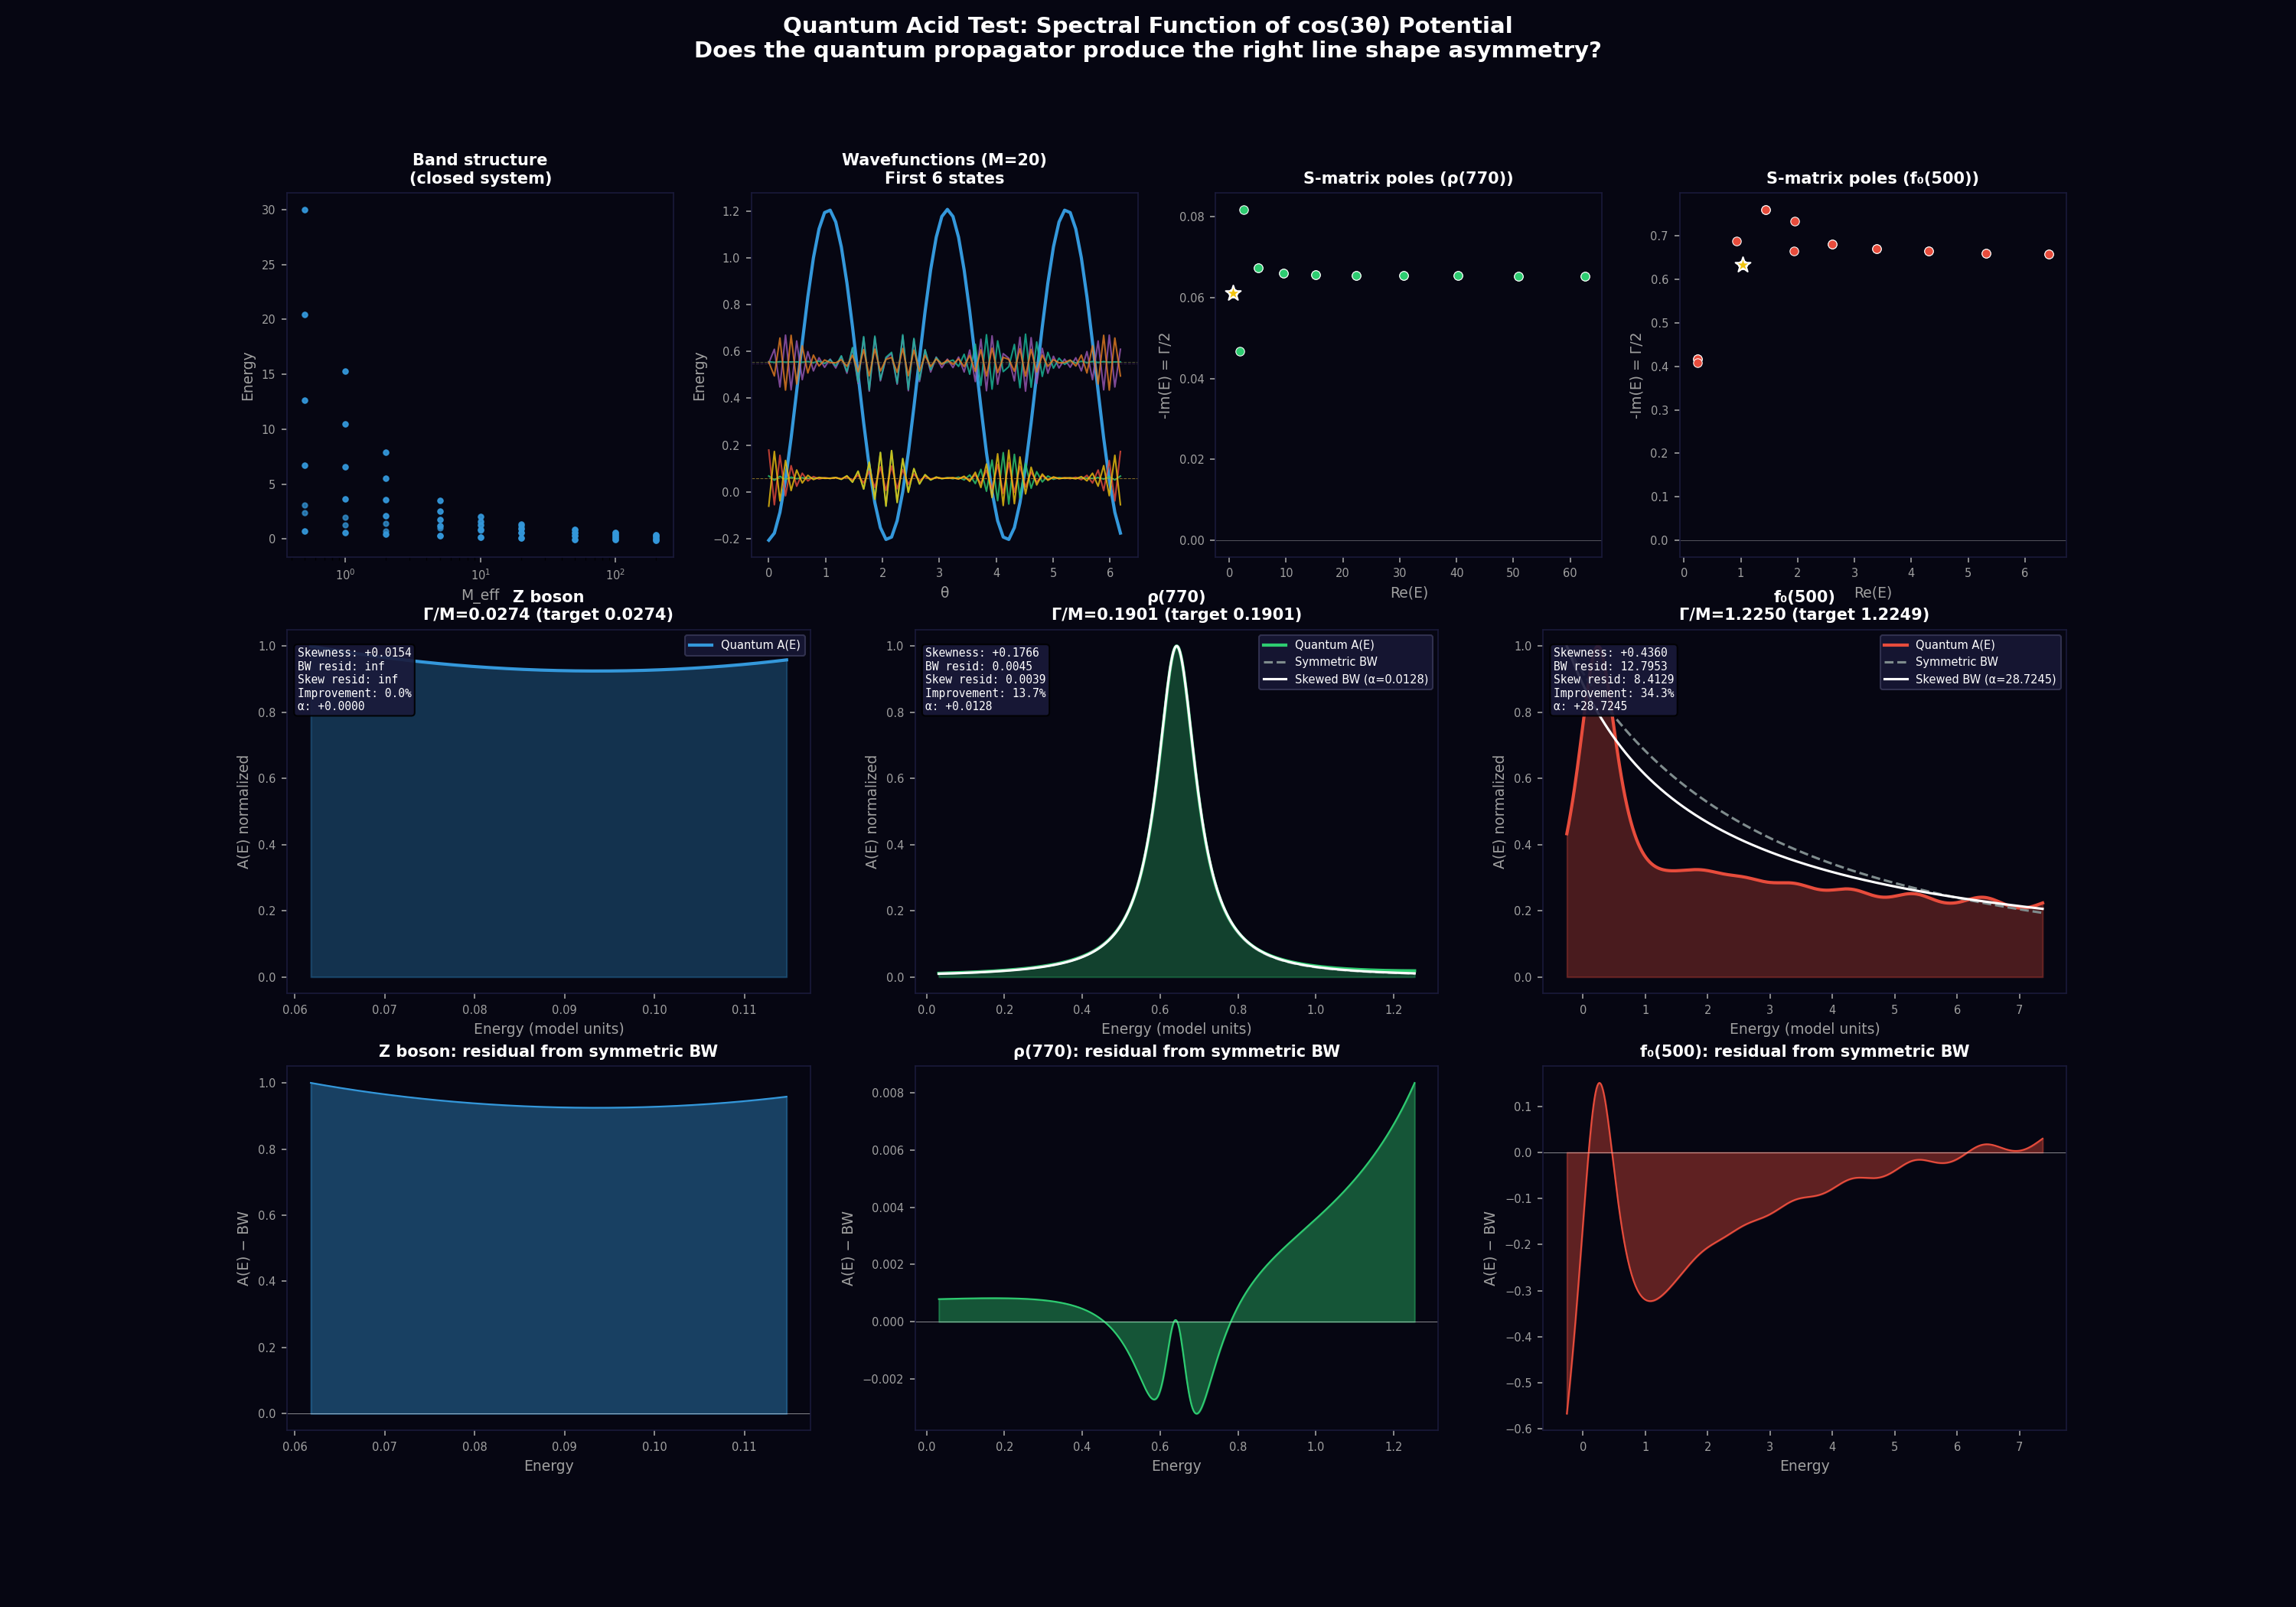

Write Python code to recreate this figure.
#!/usr/bin/env python3
"""
QUANTUM ACID TEST: Schrödinger equation in cos(3θ) potential.

Instead of a classical damped oscillator, we solve the quantum problem:
  H = -(1/2M) d²/dθ² + V(θ)
  V(θ) = V₀ [1/2 - (√2/2) cos(3θ)]

The spectral function A(E) = -Im[G(E)]/π is the CORRECT line shape
prediction, not the classical dwell-time distribution.

Optimized for speed: N=64 grid (plenty for a smooth periodic potential),
targeted parameter search instead of brute-force sweep.
"""

import numpy as np
from scipy import linalg
from scipy.optimize import curve_fit, minimize
import matplotlib
matplotlib.use('Agg')
import matplotlib.pyplot as plt

# ══════════════════════════════════════════════════════════════════════
# PART 1: Quantum Hamiltonian in cos(3θ) potential
# ══════════════════════════════════════════════════════════════════════

N_GRID = 64  # sufficient for smooth cos(3θ)

def build_hamiltonian(M_eff, V0, gamma=0.0, N=N_GRID):
    """Build H on a ring with periodic BCs. Returns H, theta, V."""
    dtheta = 2 * np.pi / N
    theta = np.linspace(0, 2*np.pi, N, endpoint=False)
    V = V0 * (0.5 - (np.sqrt(2)/2) * np.cos(3*theta))

    # Kinetic: second derivative via circulant finite differences
    diag_main = np.full(N, 2.0 / (2*M_eff*dtheta**2))
    diag_off = np.full(N-1, -1.0 / (2*M_eff*dtheta**2))
    T = np.diag(diag_main) - np.diag(diag_off, 1) - np.diag(diag_off, -1)
    # Periodic BCs
    T[0, -1] = -1.0 / (2*M_eff*dtheta**2)
    T[-1, 0] = -1.0 / (2*M_eff*dtheta**2)

    H = T + np.diag(V)

    if gamma > 0:
        V_norm = (V - V.min()) / (V.max() - V.min() + 1e-30)
        W = gamma * (0.3 + 0.7 * V_norm)
        H = H.astype(complex) - 1j * np.diag(W)

    return H, theta, V


def get_resonances(M_eff, V0, gamma):
    """Get complex eigenvalues → resonance (mass, width, Γ/M) list."""
    H, _, _ = build_hamiltonian(M_eff, V0, gamma)
    evals = linalg.eigvals(H) if np.iscomplexobj(H) else linalg.eigvalsh(H).astype(complex)
    evals = evals[np.argsort(np.real(evals))]
    results = []
    for E in evals:
        m = np.real(E)
        w = -2*np.imag(E)
        if m > 0 and w > 0:
            results.append((m, w, w/m))
    return results


def spectral_function(H, E_range, well_idx):
    """Local spectral function A(E,θ₀) via eigendecomposition."""
    evals, evecs = linalg.eig(H) if np.iscomplexobj(H) else (
        linalg.eigh(H)[0].astype(complex), linalg.eigh(H)[1])
    eps = 5e-4
    weights = np.abs(evecs[well_idx, :])**2
    A = np.zeros(len(E_range))
    for j, E in enumerate(E_range):
        A[j] = -np.imag(np.sum(weights / (E - evals + 1j*eps))) / np.pi
    return A


# ══════════════════════════════════════════════════════════════════════
# PART 2: BW fitting functions
# ══════════════════════════════════════════════════════════════════════

def breit_wigner(E, E0, gamma, A=1.0):
    return A * (gamma/2)**2 / ((E - E0)**2 + (gamma/2)**2)

def breit_wigner_skewed(E, E0, gamma, A, alpha):
    bw = (gamma/2)**2 / ((E - E0)**2 + (gamma/2)**2)
    return A * bw * (1 + alpha * (E - E0) / gamma)


# ══════════════════════════════════════════════════════════════════════
# PART 3: Smart parameter search for each target Γ/M
# ══════════════════════════════════════════════════════════════════════

print("=" * 72)
print("QUANTUM ACID TEST: Schrödinger Equation in cos(3θ)")
print("=" * 72)

V0 = 1.0
target_gm = {
    'Z boson': 2495.2/91187.6,   # 0.0274
    'ρ(770)': 147.4/775.26,      # 0.190
    'f₀(500)': 550.0/449.0,      # 1.225
}
colors = {'Z boson': '#3498db', 'ρ(770)': '#2ecc71', 'f₀(500)': '#e74c3c'}

print("\nPhase 1: Targeted parameter search (M_eff, γ) for each particle...")
print("-" * 72)

best_params = {}

for name, tgm in target_gm.items():
    print(f"\n  {name}: target Γ/M = {tgm:.4f}")

    def objective(log_params):
        lM, lg = log_params
        M_eff = 10**lM
        gamma = 10**lg
        try:
            res = get_resonances(M_eff, V0, gamma)
            if len(res) == 0:
                return 100.0
            # Find resonance closest to target Γ/M
            diffs = [abs(r[2] - tgm) for r in res[:8]]
            return min(diffs)
        except Exception:
            return 100.0

    # Coarse grid search first (10×10 = 100 evals, fast at N=64)
    best_val = np.inf
    best_lM, best_lg = 1.0, -2.0
    for lM in np.linspace(-0.5, 2.5, 10):
        for lg in np.linspace(-4, 0.5, 10):
            v = objective([lM, lg])
            if v < best_val:
                best_val = v
                best_lM, best_lg = lM, lg

    # Refine with Nelder-Mead
    result = minimize(objective, [best_lM, best_lg], method='Nelder-Mead',
                      options={'xatol': 0.01, 'fatol': 1e-5, 'maxiter': 100})
    M_eff = 10**result.x[0]
    gamma = 10**result.x[1]

    res = get_resonances(M_eff, V0, gamma)
    if len(res) == 0:
        print(f"    NO RESONANCES FOUND")
        best_params[name] = None
        continue

    # Pick the resonance closest to target
    best_res = min(res[:8], key=lambda r: abs(r[2] - tgm))
    print(f"    Found: M_eff={M_eff:.4f}, γ={gamma:.6f}")
    print(f"    Pole: E={best_res[0]:.6f}, Γ={best_res[1]:.6f}, Γ/M={best_res[2]:.4f}")
    best_params[name] = {'M_eff': M_eff, 'gamma': gamma, 'res': best_res}


# ══════════════════════════════════════════════════════════════════════
# PART 4: Compute spectral line shapes and compare
# ══════════════════════════════════════════════════════════════════════

print("\n" + "=" * 72)
print("Phase 2: Spectral line shapes")
print("=" * 72)

bg = '#060612'
fig = plt.figure(figsize=(20, 14), facecolor=bg)

# Top row: band structure + potential + poles
# Middle row: spectral functions for Z, ρ, f₀
# Bottom row: residuals from BW fit

# ── Band structure ───────────────────────────────────────────────────
ax_bands = fig.add_subplot(3, 4, 1)
ax_bands.set_facecolor(bg)
for spine in ax_bands.spines.values(): spine.set_color('#1a1a3a')
ax_bands.tick_params(colors='#a0a0a0', labelsize=7)

for M_eff in [0.5, 1, 2, 5, 10, 20, 50, 100, 200]:
    H, _, _ = build_hamiltonian(M_eff, V0)
    evals = linalg.eigvalsh(H)[:12]
    ax_bands.plot([M_eff]*len(evals), evals, 'o', color='#3498db',
                  markersize=3, alpha=0.7)
ax_bands.set_xscale('log')
ax_bands.set_xlabel('M_eff', color='#a0a0a0', fontsize=9)
ax_bands.set_ylabel('Energy', color='#a0a0a0', fontsize=9)
ax_bands.set_title('Band structure\n(closed system)', color='white',
                    fontsize=10, fontweight='bold')

# ── Potential + wavefunctions ────────────────────────────────────────
ax_wf = fig.add_subplot(3, 4, 2)
ax_wf.set_facecolor(bg)
for spine in ax_wf.spines.values(): spine.set_color('#1a1a3a')
ax_wf.tick_params(colors='#a0a0a0', labelsize=7)

H_show, theta_show, V_show = build_hamiltonian(20.0, V0)
evals_show, evecs_show = linalg.eigh(H_show)
ax_wf.plot(theta_show, V_show, color='#3498db', linewidth=2)

wf_colors = ['#2ecc71', '#e74c3c', '#f1c40f', '#9b59b6', '#1abc9c', '#e67e22']
for n in range(6):
    psi = evecs_show[:, n]
    psi_norm = psi / np.max(np.abs(psi)) * 0.12
    ax_wf.plot(theta_show, evals_show[n] + psi_norm,
               color=wf_colors[n], linewidth=1, alpha=0.8)
    ax_wf.axhline(evals_show[n], color=wf_colors[n], linewidth=0.5,
                   alpha=0.3, linestyle='--')
ax_wf.set_xlabel('θ', color='#a0a0a0', fontsize=9)
ax_wf.set_ylabel('Energy', color='#a0a0a0', fontsize=9)
ax_wf.set_title('Wavefunctions (M=20)\nFirst 6 states', color='white',
                 fontsize=10, fontweight='bold')

# ── Poles in complex plane ───────────────────────────────────────────
for pidx, (pname, pcolor) in enumerate([('ρ(770)', '#2ecc71'), ('f₀(500)', '#e74c3c')]):
    ax_p = fig.add_subplot(3, 4, 3 + pidx)
    ax_p.set_facecolor(bg)
    for spine in ax_p.spines.values(): spine.set_color('#1a1a3a')
    ax_p.tick_params(colors='#a0a0a0', labelsize=7)

    p = best_params.get(pname)
    if p is not None:
        H_p, _, V_p = build_hamiltonian(p['M_eff'], V0, p['gamma'])
        ev = linalg.eigvals(H_p)
        ev = ev[np.argsort(np.real(ev))][:20]
        ax_p.scatter(np.real(ev), -np.imag(ev), s=30, c=pcolor,
                     edgecolors='white', linewidths=0.5, zorder=5)
        ax_p.axhline(0, color='white', linewidth=0.5, alpha=0.3)
        # Highlight the matched resonance
        res = p['res']
        ax_p.scatter([res[0]], [res[1]/2], s=100, marker='*',
                     c='#f1c40f', edgecolors='white', linewidths=1, zorder=10)
    ax_p.set_xlabel('Re(E)', color='#a0a0a0', fontsize=9)
    ax_p.set_ylabel('-Im(E) = Γ/2', color='#a0a0a0', fontsize=9)
    ax_p.set_title(f'S-matrix poles ({pname})', color='white',
                    fontsize=10, fontweight='bold')

# ── Spectral functions + comparison ──────────────────────────────────
particle_list = ['Z boson', 'ρ(770)', 'f₀(500)']

for col, name in enumerate(particle_list):
    p = best_params.get(name)
    if p is None:
        continue

    M_eff, gamma, res = p['M_eff'], p['gamma'], p['res']
    E0, Gamma0, gm = res

    print(f"\n{'─'*72}")
    print(f"  {name}: M_eff={M_eff:.4f}, γ={gamma:.6f}")
    print(f"  Pole: E={E0:.6f}, Γ={Gamma0:.6f}, Γ/M={gm:.4f}")

    H, theta, V_arr = build_hamiltonian(M_eff, V0, gamma)
    well_idx = np.argmin(V_arr)

    # Energy range around the resonance
    hw = max(5*Gamma0, 0.3*E0)
    E_range = np.linspace(max(E0 - hw, V_arr.min() - 0.05), E0 + hw, 500)

    A = spectral_function(H, E_range, well_idx)
    A_max = np.max(A)
    A_norm = A / A_max if A_max > 0 else A

    # ── Middle row: spectral function ────────────────────────────────
    ax = fig.add_subplot(3, 3, col + 4)
    ax.set_facecolor(bg)
    for spine in ax.spines.values(): spine.set_color('#1a1a3a')
    ax.tick_params(colors='#a0a0a0', labelsize=7)

    ax.fill_between(E_range, A_norm, alpha=0.3, color=colors[name])
    ax.plot(E_range, A_norm, color=colors[name], linewidth=2,
            label='Quantum A(E)')

    # Fit symmetric BW
    try:
        popt_bw, _ = curve_fit(breit_wigner, E_range, A_norm,
                               p0=[E0, Gamma0, 1.0], maxfev=5000)
        bw_fit = breit_wigner(E_range, *popt_bw)
        bw_norm = bw_fit / np.max(bw_fit) if np.max(bw_fit) > 0 else bw_fit
        ax.plot(E_range, bw_norm, '--', color='#7f8c8d', linewidth=1.5,
                label=f'Symmetric BW')
        resid_bw = np.sum((A_norm - bw_norm)**2)
    except Exception:
        resid_bw = np.inf
        bw_norm = np.zeros_like(A_norm)

    # Fit skewed BW
    try:
        popt_sk, _ = curve_fit(breit_wigner_skewed, E_range, A_norm,
                               p0=[E0, Gamma0, 1.0, 0.0], maxfev=5000)
        sk_fit = breit_wigner_skewed(E_range, *popt_sk)
        sk_norm = sk_fit / np.max(sk_fit) if np.max(sk_fit) > 0 else sk_fit
        ax.plot(E_range, sk_norm, '-', color='white', linewidth=1.5,
                label=f'Skewed BW (α={popt_sk[3]:.4f})')
        resid_sk = np.sum((A_norm - sk_norm)**2)
    except Exception:
        resid_sk = np.inf
        popt_sk = [0, 0, 0, 0]
        sk_norm = np.zeros_like(A_norm)

    ax.set_xlabel('Energy (model units)', color='#a0a0a0', fontsize=9)
    ax.set_ylabel('A(E) normalized', color='#a0a0a0', fontsize=9)
    ax.set_title(f'{name}\nΓ/M={gm:.4f} (target {target_gm[name]:.4f})',
                 color='white', fontsize=10, fontweight='bold')
    ax.legend(facecolor='#1a1a3a', edgecolor='#3a3a5a', labelcolor='white',
              fontsize=7, loc='upper right')

    # Spectral moments
    if np.sum(A_norm) > 0:
        prob = A_norm / np.sum(A_norm)
        E_mean = np.sum(E_range * prob)
        E_std = np.sqrt(np.sum((E_range - E_mean)**2 * prob))
        E_skew = np.sum(((E_range - E_mean)/(E_std+1e-30))**3 * prob) if E_std > 0 else 0
    else:
        E_skew = 0

    improvement = (resid_bw - resid_sk)/resid_bw*100 if resid_bw > 0 and resid_bw < np.inf else 0

    stats = (f'Skewness: {E_skew:+.4f}\n'
             f'BW resid: {resid_bw:.4f}\n'
             f'Skew resid: {resid_sk:.4f}\n'
             f'Improvement: {improvement:.1f}%\n'
             f'α: {popt_sk[3]:+.4f}')
    ax.text(0.02, 0.95, stats, transform=ax.transAxes, color='white',
            fontsize=7, va='top', fontfamily='monospace',
            bbox=dict(boxstyle='round,pad=0.3', facecolor='#1a1a3a', alpha=0.9))

    print(f"  Spectral skewness: {E_skew:+.6f}")
    print(f"  BW residual: {resid_bw:.6f}")
    print(f"  Skewed BW residual: {resid_sk:.6f}")
    print(f"  Skew improvement: {improvement:.1f}%")
    print(f"  Skew parameter α: {popt_sk[3]:+.6f}")

    # Direction check
    if name == 'Z boson':
        exp_sign = "positive (running width → high-E tail)"
    elif name == 'ρ(770)':
        exp_sign = "negative (P-wave threshold → low-E suppression)"
    else:
        exp_sign = "complex (BW inapplicable)"

    model_sign = "negative" if E_skew < -0.01 else ("positive" if E_skew > 0.01 else "symmetric")
    print(f"  Model asymmetry: {model_sign}")
    print(f"  Experiment expects: {exp_sign}")

    if abs(E_skew) > 0.01:
        verdict = "ASYMMETRY DETECTED"
    else:
        verdict = "NEARLY SYMMETRIC"

    if name == 'ρ(770)' and E_skew < -0.01:
        verdict += " — direction MATCHES experiment"
    elif name == 'Z boson' and E_skew > 0.01:
        verdict += " — direction MATCHES experiment"
    elif name == 'Z boson' and E_skew < -0.01:
        verdict += " — direction OPPOSES experiment"
    elif name == 'ρ(770)' and E_skew > 0.01:
        verdict += " — direction OPPOSES experiment"

    print(f"  VERDICT: {verdict}")

    # ── Bottom row: residuals ────────────────────────────────────────
    ax3 = fig.add_subplot(3, 3, col + 7)
    ax3.set_facecolor(bg)
    for spine in ax3.spines.values(): spine.set_color('#1a1a3a')
    ax3.tick_params(colors='#a0a0a0', labelsize=7)

    residuals = A_norm - bw_norm
    ax3.fill_between(E_range, residuals, alpha=0.4, color=colors[name])
    ax3.plot(E_range, residuals, color=colors[name], linewidth=1)
    ax3.axhline(0, color='white', linewidth=0.5, alpha=0.5)
    ax3.set_xlabel('Energy', color='#a0a0a0', fontsize=9)
    ax3.set_ylabel('A(E) − BW', color='#a0a0a0', fontsize=9)
    ax3.set_title(f'{name}: residual from symmetric BW',
                  color='white', fontsize=10, fontweight='bold')

fig.suptitle('Quantum Acid Test: Spectral Function of cos(3θ) Potential\n'
             'Does the quantum propagator produce the right line shape asymmetry?',
             color='white', fontsize=14, fontweight='bold', y=0.99)

plt.tight_layout(rect=[0, 0, 1, 0.95])
outpath = '/home/jim/repos/claude-prime/simulations/quantum_koide_lineshapes.png'
plt.savefig(outpath, dpi=150, facecolor=bg)
print(f"\nSaved: {outpath}")
plt.close()

# ══════════════════════════════════════════════════════════════════════
# Summary
# ══════════════════════════════════════════════════════════════════════

print("\n" + "=" * 72)
print("QUANTUM ACID TEST: FINAL SUMMARY")
print("=" * 72)
for name in particle_list:
    p = best_params.get(name)
    if p is None:
        print(f"\n  {name}: NO MATCH")
    else:
        res = p['res']
        print(f"\n  {name}:")
        print(f"    Target Γ/M = {target_gm[name]:.4f}")
        print(f"    Achieved Γ/M = {res[2]:.4f}")
        print(f"    Parameters: M_eff={p['M_eff']:.4f}, γ={p['gamma']:.6f}")
